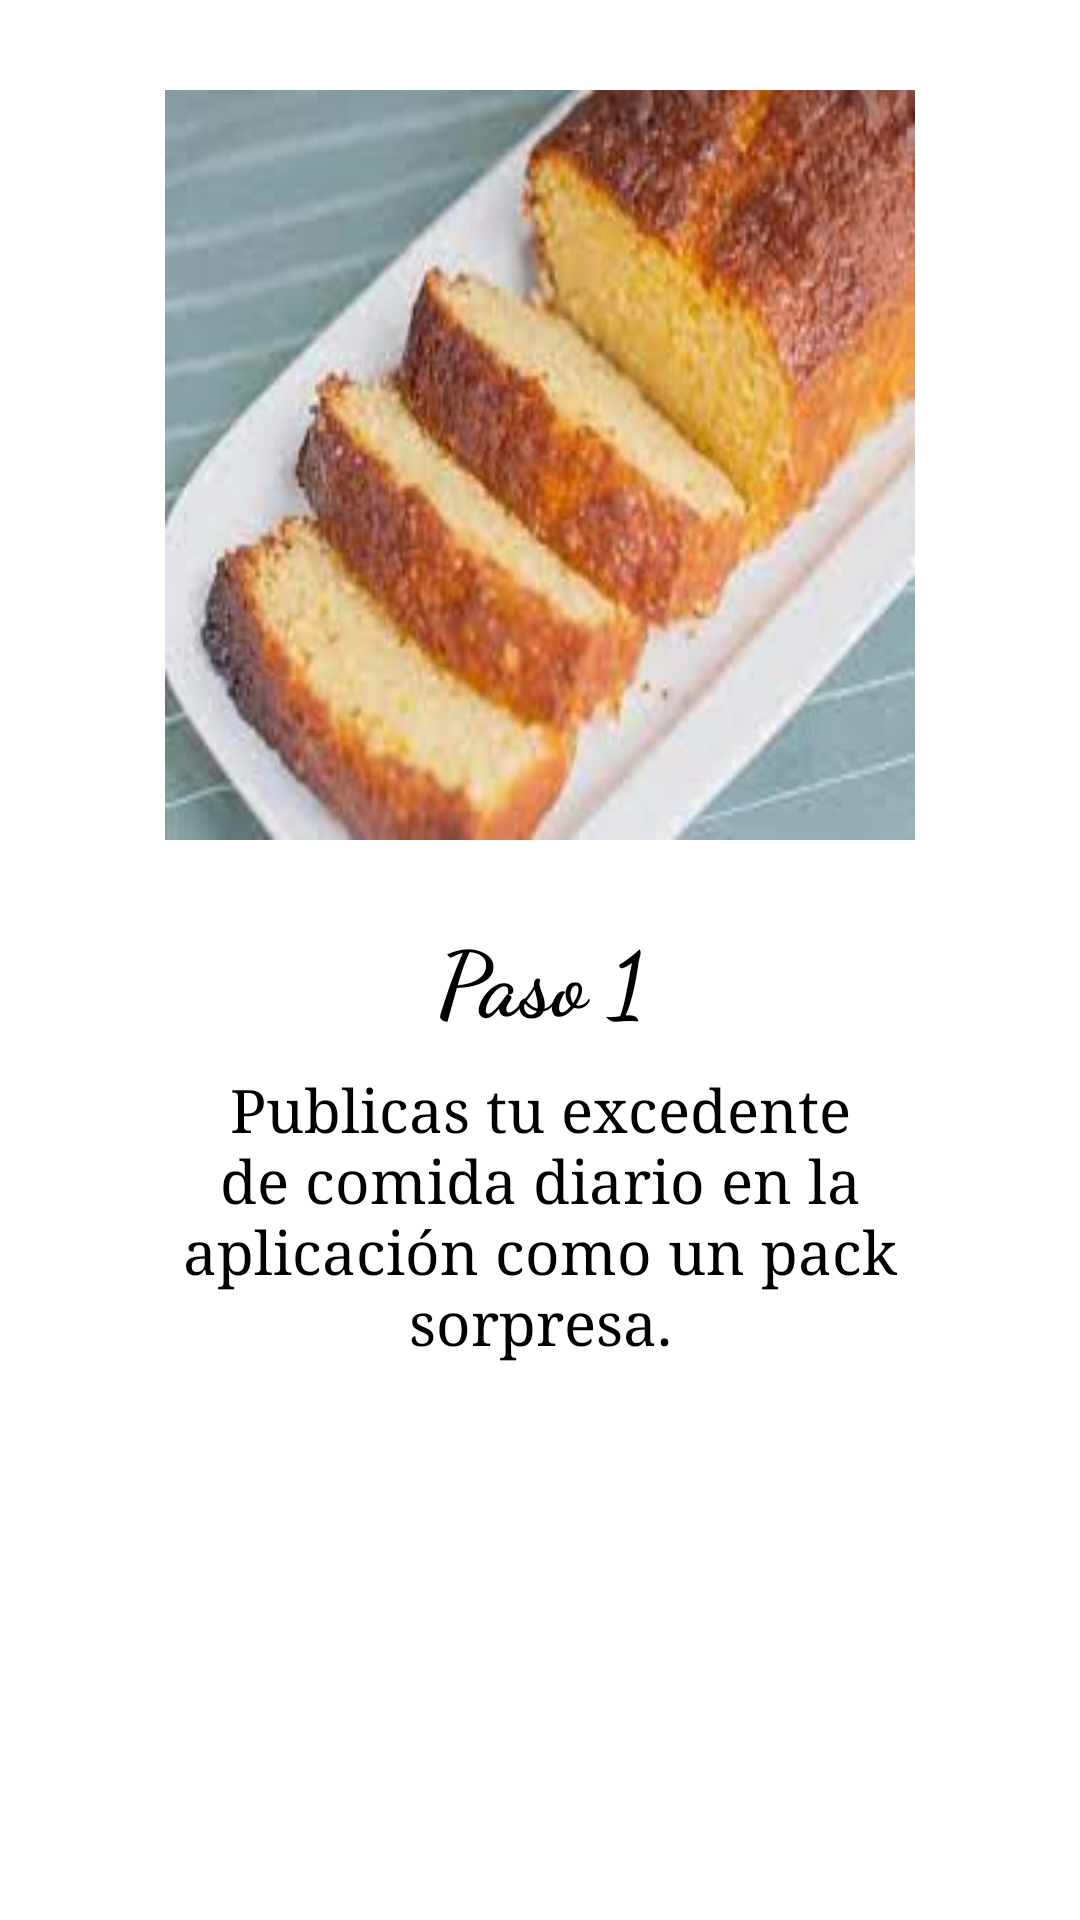

Android layout source for this screen:
<!-- AndroidManifest.xml: application theme Theme.MyApplication -->
<!-- res/layout/dialog_viewpager_items.xml -->
<?xml version="1.0" encoding="utf-8"?>
<LinearLayout xmlns:android="http://schemas.android.com/apk/res/android"
    xmlns:app="http://schemas.android.com/apk/res-auto"
    xmlns:tools="http://schemas.android.com/tools"
    android:id="@+id/contenedorItemInstruccion"
    android:layout_width="match_parent"
    android:layout_height="match_parent"
    android:orientation="vertical"
    android:padding="30dp">


    <ImageView
        android:id="@+id/imagenDialog"
        android:layout_width="250dp"
        android:layout_height="250dp"
        android:layout_gravity="center"
        android:scaleType="fitXY"
        android:src="@drawable/bizcocho"/>

    <TextView
        android:id="@+id/titulo"
        android:layout_width="match_parent"
        android:layout_height="wrap_content"
        android:fontFamily="cursive"
        android:layout_marginTop="25dp"
        android:gravity="center"
        android:text="Paso 1"
        android:textColor="@color/black"
        android:textAlignment="center"
        android:textSize="30sp"
        android:textStyle="bold" />

    <TextView
        android:id="@+id/descripcionDialog"
        android:layout_width="match_parent"
        android:layout_height="wrap_content"
        android:padding="5dp"
        android:text="Publicas tu excedente de comida diario en la aplicación como un pack sorpresa."
        android:textAlignment="center"
        android:textSize="20sp"
        android:fontFamily="serif"
        android:textColor="@color/black"
        android:layout_marginTop="5dp"
        android:layout_marginHorizontal="10dp"/>


</LinearLayout>
<!-- resources referenced by this layout -->
<resources>
  <color name="black">#FF000000</color>
  <!-- drawable bizcocho: jpeg bitmap (drawable, 8129 bytes) -->
  <style name="Theme.MyApplication" parent="Theme.MaterialComponents.DayNight.DarkActionBar">
          
          <item name="colorPrimary">@color/purple_500</item>
          <item name="colorPrimaryVariant">@color/purple_700</item>
          <item name="colorOnPrimary">@color/white</item>
          
          <item name="colorSecondary">@color/teal_200</item>
          <item name="colorSecondaryVariant">@color/verde</item>
          <item name="colorOnSecondary">@color/black</item>
          
          <item name="android:statusBarColor" tools:targetApi="l">?attr/colorPrimaryVariant</item>
          
      </style>
  <color name="purple_500">#FF6200EE</color>
  <color name="purple_700">#FF3700B3</color>
  <color name="white">#FFFFFFFF</color>
  <color name="teal_200">#FF03DAC5</color>
  <color name="verde">#FF018785</color>
</resources>
